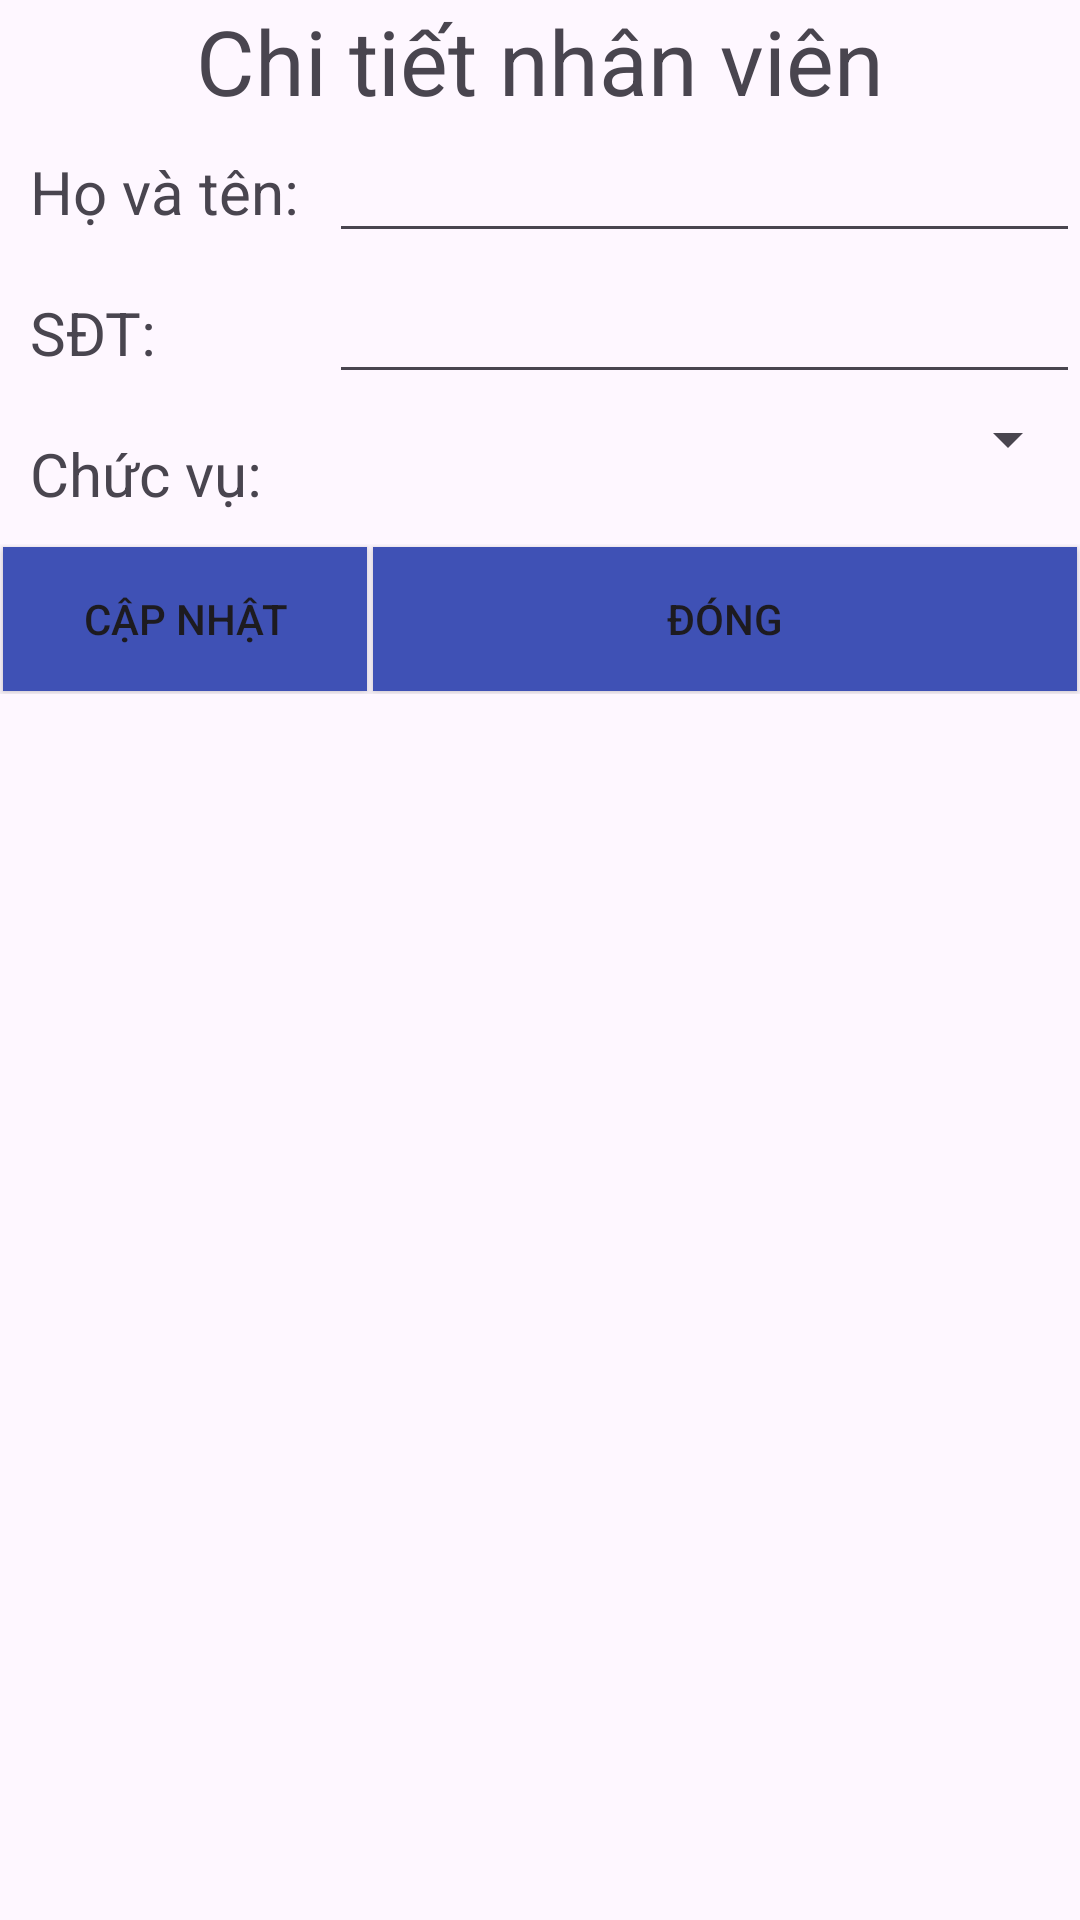

Here is an Android app screen rendered from its layout file. Give the layout XML and the strings, colors and styles it references.
<!-- AndroidManifest.xml: application theme Theme.QLCHTL -->
<!-- res/layout/nv_chitiet.xml -->
<?xml version="1.0" encoding="utf-8"?>
<LinearLayout xmlns:android="http://schemas.android.com/apk/res/android"
    android:layout_width="match_parent"
    android:layout_height="match_parent"
    android:orientation="vertical">
    <TextView
        android:id="@+id/textView5"
        android:layout_width="match_parent"
        android:layout_height="wrap_content"
        android:text="Chi tiết nhân viên"
        android:textSize="30sp"
        android:textAlignment="center"/>
    <TableLayout
        android:layout_width="match_parent"
        android:layout_height="wrap_content">
        <TableRow>
            <TextView
                android:id="@+id/textView6"
                android:layout_width="wrap_content"
                android:layout_height="wrap_content"
                android:text="Họ và tên:"
                android:padding="10dp"
                android:textSize="20sp"/>
            <EditText
                android:id="@+id/editTextText5"
                android:layout_width="wrap_content"
                android:layout_height="wrap_content"
                android:ems="10"
                android:inputType="text"
                android:text=""
                android:layout_weight="10"
                android:textSize="20sp"/>
        </TableRow>
        <TableRow>
            <TextView
                android:id="@+id/textView8"
                android:layout_width="wrap_content"
                android:layout_height="wrap_content"
                android:text="SĐT:"
                android:padding="10dp"
                android:textSize="20sp"/>
            <EditText
                android:id="@+id/editTextText8"
                android:layout_width="wrap_content"
                android:layout_height="wrap_content"
                android:ems="10"
                android:inputType="text"
                android:text=""
                android:layout_weight="10"
                android:textSize="20sp"/>
        </TableRow>
        <TableRow>
            <TextView
                android:id="@+id/textView9"
                android:layout_width="wrap_content"
                android:layout_height="wrap_content"
                android:text="Chức vụ:"
                android:padding="10dp"
                android:textSize="20sp"/>
            <Spinner
                android:id="@+id/spinner2"
                android:layout_width="match_parent"
                android:layout_height="wrap_content"
                android:textSize="20sp"
                android:layout_weight="10"/>
        </TableRow>
        <TableRow>
            <Button
                android:id="@+id/button5"
                android:layout_width="match_parent"
                android:layout_height="wrap_content"
                android:background="#3F51B5"
                android:layout_margin="1dp"
                android:text="Cập nhật"
                android:layout_weight="1"/>

            <Button
                android:id="@+id/button6"
                android:layout_width="match_parent"
                android:layout_height="wrap_content"
                android:background="#3F51B5"
                android:layout_margin="1dp"
                android:text="Đóng"/>
        </TableRow>
    </TableLayout>
</LinearLayout>
<!-- resources referenced by this layout -->
<resources>
  <style name="Theme.QLCHTL" parent="Base.Theme.QLCHTL" />
  <style name="Base.Theme.QLCHTL" parent="Theme.Material3.DayNight.NoActionBar">
          
          
      </style>
</resources>
